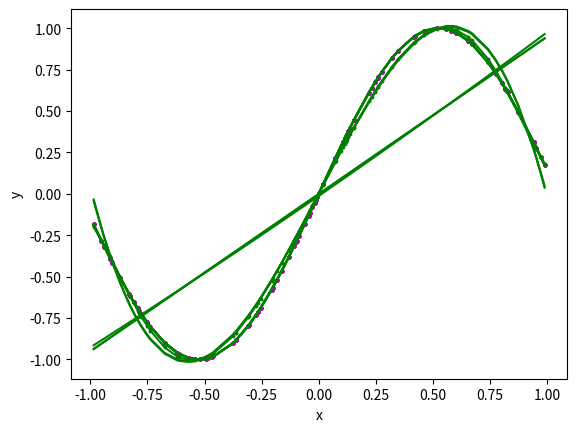

The script that saved this image:
import numpy as np
import matplotlib.pyplot as plt


def get_coeff(x, y):
    n = x.shape[0]

    ones = np.ones(shape=n).reshape(-1, 1)
    x = np.concatenate((ones, x), 1)
    c = np.linalg.inv(x.transpose().dot(x)).dot(x.transpose()).dot(y)

    b = c[0]
    w = c[1:]

    return b, w


def prediction(x, x_t, y, b):
    plt.scatter(x, y, color='m', marker='o', s=3)

    y_pred = b[0] + np.dot(x_t, b[1]).reshape(-1, 1)

    mse = ((y.reshape(-1) - y_pred.reshape(-1)) ** 2).mean()
    print('mse train ', mse)

    new_x, new_y = zip(*sorted(zip(x, y_pred)))
    plt.plot(new_x, new_y, color='g')
    plt.xlabel('x')
    plt.ylabel('y')

    plt.show()


def kernel_fn(x_i, x_j):
    t = np.dot(x_i, x_j)
    return (1 + t) ** 10
    # return np.tanh(t + .8)


def pred_kernel(x, y, x_test, y_test):
    a = 1
    n = x.shape[0]
    m = x_test.shape[0]

    K = np.zeros(shape=(n, n))
    K_test = np.zeros(shape=(n, m))
    for i in range(n):
        for j in range(i, n):
            k = kernel_fn(x[i], x[j])
            K[i, j] = k
            K[j, i] = k
        for j in range(m):
            K_test[i, j] = kernel_fn(x[i], x_test[j])

    y_pred_train = np.dot(K.transpose(), (np.dot(np.linalg.inv(K + a * np.identity(n)), y)))
    y_pred_test = np.dot(K_test.transpose(), (np.dot(np.linalg.inv(K + a * np.identity(n)), y)))

    mse_train = ((y.reshape(-1) - y_pred_train.reshape(-1)) ** 2).mean()
    mse_test = ((y_test.reshape(-1) - y_pred_test.reshape(-1)) ** 2).mean()
    print('mse train ', mse_train)
    print('mse test ', mse_test)

    # Plotting Train
    plt.scatter(x, y, color='m', marker='o', s=3)
    plt.scatter(x, y_pred_train, color='g', marker='o', s=3)

    #Plotting Function
    new_x, new_y = zip(*sorted(zip(x, y_pred_train)))
    plt.plot(new_x, new_y, color='g')

    plt.xlabel('x')
    plt.ylabel('y')

    plt.show()


def transform(x, k):
    t_x = []
    for a in x:
        t_e = [0] * k
        for i in range(k):
            t_e[i] = a ** (i + 1)
        t_x.append(t_e)
    return np.array(t_x)


def main():
    # Data Generation
    x = np.random.uniform(low=-1, high=1, size=100)
    y = np.sin(3 * x)

    # Part a
    print('\n============Part A===========')
    plt.scatter(x, y, color='m', marker='o', s=3)
    plt.show()

    # Part b
    print('\n============Part B===========')
    x_t = transform(x, 1)
    b, w = get_coeff(x_t, y)
    prediction(x, x_t, y, (b, w))

    # Part c
    print('\n============Part C===========')
    for k in range(10):
        x_t = transform(x, k+1)

        b, w = get_coeff(x_t, y)
        print('k = ', k + 1,)
        prediction(x, x_t, y, (b, w))

    # Part d
    print('\n============Part D===========')
    x_test = np.random.uniform(low=-1, high=1, size=100)
    y_test = np.sin(3 * x_test)

    pred_kernel(x, y, x_test, y_test)


if __name__ == '__main__':
    main()
